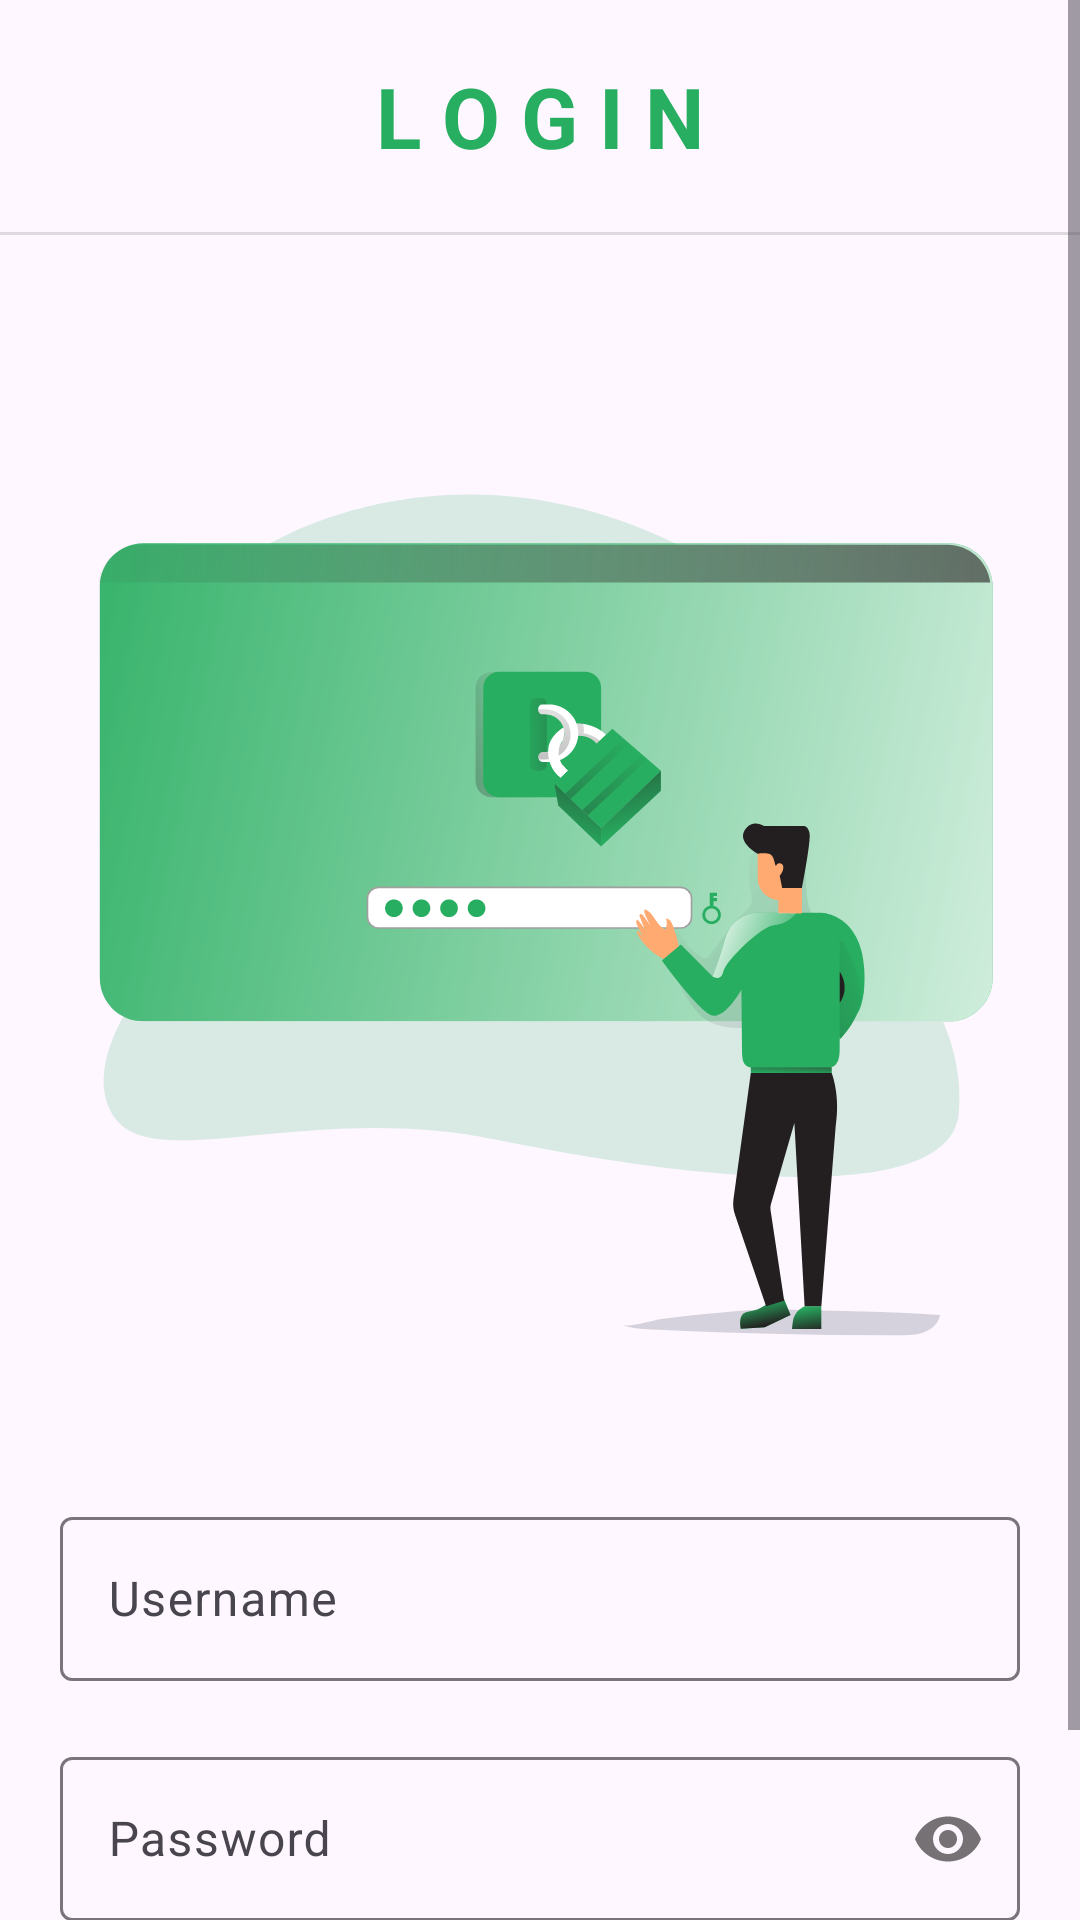

Layout XML and referenced resources for this Android screen:
<!-- AndroidManifest.xml: application theme Theme.Simtrack -->
<!-- res/layout/activity_main.xml -->
<?xml version="1.0" encoding="utf-8"?>

<ScrollView xmlns:app="http://schemas.android.com/apk/res-auto"
    xmlns:tools="http://schemas.android.com/tools"
    android:layout_width="match_parent"
    android:layout_height="match_parent"
    xmlns:android="http://schemas.android.com/apk/res/android">

    <androidx.constraintlayout.widget.ConstraintLayout
        android:layout_width="match_parent"
    android:layout_height="match_parent">

    <ImageView
        android:id="@+id/imageView2"
        android:layout_width="match_parent"
        android:layout_height="wrap_content"
        android:layout_marginStart="20dp"
        android:layout_marginTop="30dp"
        android:layout_marginEnd="20dp"
        android:foregroundGravity="center_vertical|center|center_horizontal"
        app:layout_constraintEnd_toEndOf="parent"
        app:layout_constraintHorizontal_bias="0.0"
        app:layout_constraintStart_toStartOf="parent"
        app:layout_constraintTop_toBottomOf="@+id/divider"
        app:srcCompat="@drawable/vec_login" />

    <TextView
        android:id="@+id/textView"
        android:layout_width="0dp"
        android:layout_height="wrap_content"
        android:layout_marginTop="20dp"
        android:foregroundGravity="center_vertical|center|center_horizontal"
        android:gravity="center|center_horizontal|center_vertical"
        android:text="L O G I N"
        android:textColor="#27AE60"
        android:textSize="28sp"
        android:textStyle="bold"
        app:layout_constraintEnd_toEndOf="parent"
        app:layout_constraintStart_toStartOf="parent"
        app:layout_constraintTop_toTopOf="parent" />

    <View
        android:id="@+id/divider"
        android:layout_width="match_parent"
        android:layout_height="1dp"
        android:layout_marginTop="20dp"
        android:background="?android:attr/listDivider"
        app:layout_constraintEnd_toEndOf="parent"
        app:layout_constraintStart_toStartOf="parent"
        app:layout_constraintTop_toBottomOf="@+id/textView" />

    <com.google.android.material.textfield.TextInputLayout
        android:id="@+id/textInputLayoutUsernameLogin"
        android:layout_width="match_parent"
        android:layout_height="60dp"
        android:layout_marginStart="20dp"
        android:layout_marginTop="20dp"
        android:layout_marginEnd="20dp"
        app:layout_constraintEnd_toEndOf="parent"
        app:layout_constraintStart_toStartOf="parent"
        app:layout_constraintTop_toBottomOf="@+id/imageView2">

        <com.google.android.material.textfield.TextInputEditText
            android:id="@+id/textInputUsernameLogin"
            android:layout_width="match_parent"
            android:layout_height="match_parent"
            android:hint="Username" />
    </com.google.android.material.textfield.TextInputLayout>

    <com.google.android.material.textfield.TextInputLayout
        android:id="@+id/textInputLayoutPasswordLogin"
        android:layout_width="match_parent"
        android:layout_height="60dp"
        android:layout_marginStart="20dp"
        android:layout_marginTop="20dp"
        android:layout_marginEnd="20dp"
        android:gravity="center|center_horizontal|center_vertical"
        app:layout_constraintEnd_toEndOf="parent"
        app:layout_constraintStart_toStartOf="parent"
        app:layout_constraintTop_toBottomOf="@+id/textInputLayoutUsernameLogin"
        app:passwordToggleEnabled="true"
        app:passwordToggleTintMode="src_in">

        <com.google.android.material.textfield.TextInputEditText
            android:id="@+id/textInputPasswordLogin"
            android:layout_width="match_parent"
            android:layout_height="match_parent"
            android:hint="Password"
            android:inputType="textPassword"/>
    </com.google.android.material.textfield.TextInputLayout>

        <androidx.cardview.widget.CardView
            android:id="@+id/btn_login"
            android:layout_width="match_parent"
            android:layout_height="50dp"
            android:layout_marginStart="20dp"
            android:layout_marginTop="20dp"
            android:layout_marginEnd="20dp"
            app:cardBackgroundColor="@color/my_light_primary"
            app:cardCornerRadius="12dp"
            app:layout_constraintEnd_toEndOf="parent"
            app:layout_constraintStart_toStartOf="parent"
            app:layout_constraintTop_toBottomOf="@+id/textInputLayoutPasswordLogin">

            <TextView
                android:id="@+id/textView2"
                android:layout_width="match_parent"
                android:layout_height="match_parent"
                android:layout_gravity="center|center_horizontal|center_vertical"
                android:gravity="center|center_horizontal|center_vertical"
                android:text="L O G I N"
                android:textColor="#fff"
                android:textColorHighlight="#fff"
                android:textColorHint="#fff"
                android:textColorLink="#fff"
                android:textSize="28sp" />
        </androidx.cardview.widget.CardView>

</androidx.constraintlayout.widget.ConstraintLayout>
    </ScrollView>
<!-- resources referenced by this layout -->
<resources>
  <color name="my_light_primary">#27AE60</color>
  <!-- drawable vec_login: vector/xml drawable (drawable, 19585 chars, omitted) -->
  <style name="Theme.Simtrack" parent="Base.Theme.Simtrack" />
  <style name="Base.Theme.Simtrack" parent="Theme.Material3.Light.NoActionBar">
          
           <item name="colorPrimary">@color/my_light_primary</item>
      </style>
</resources>
